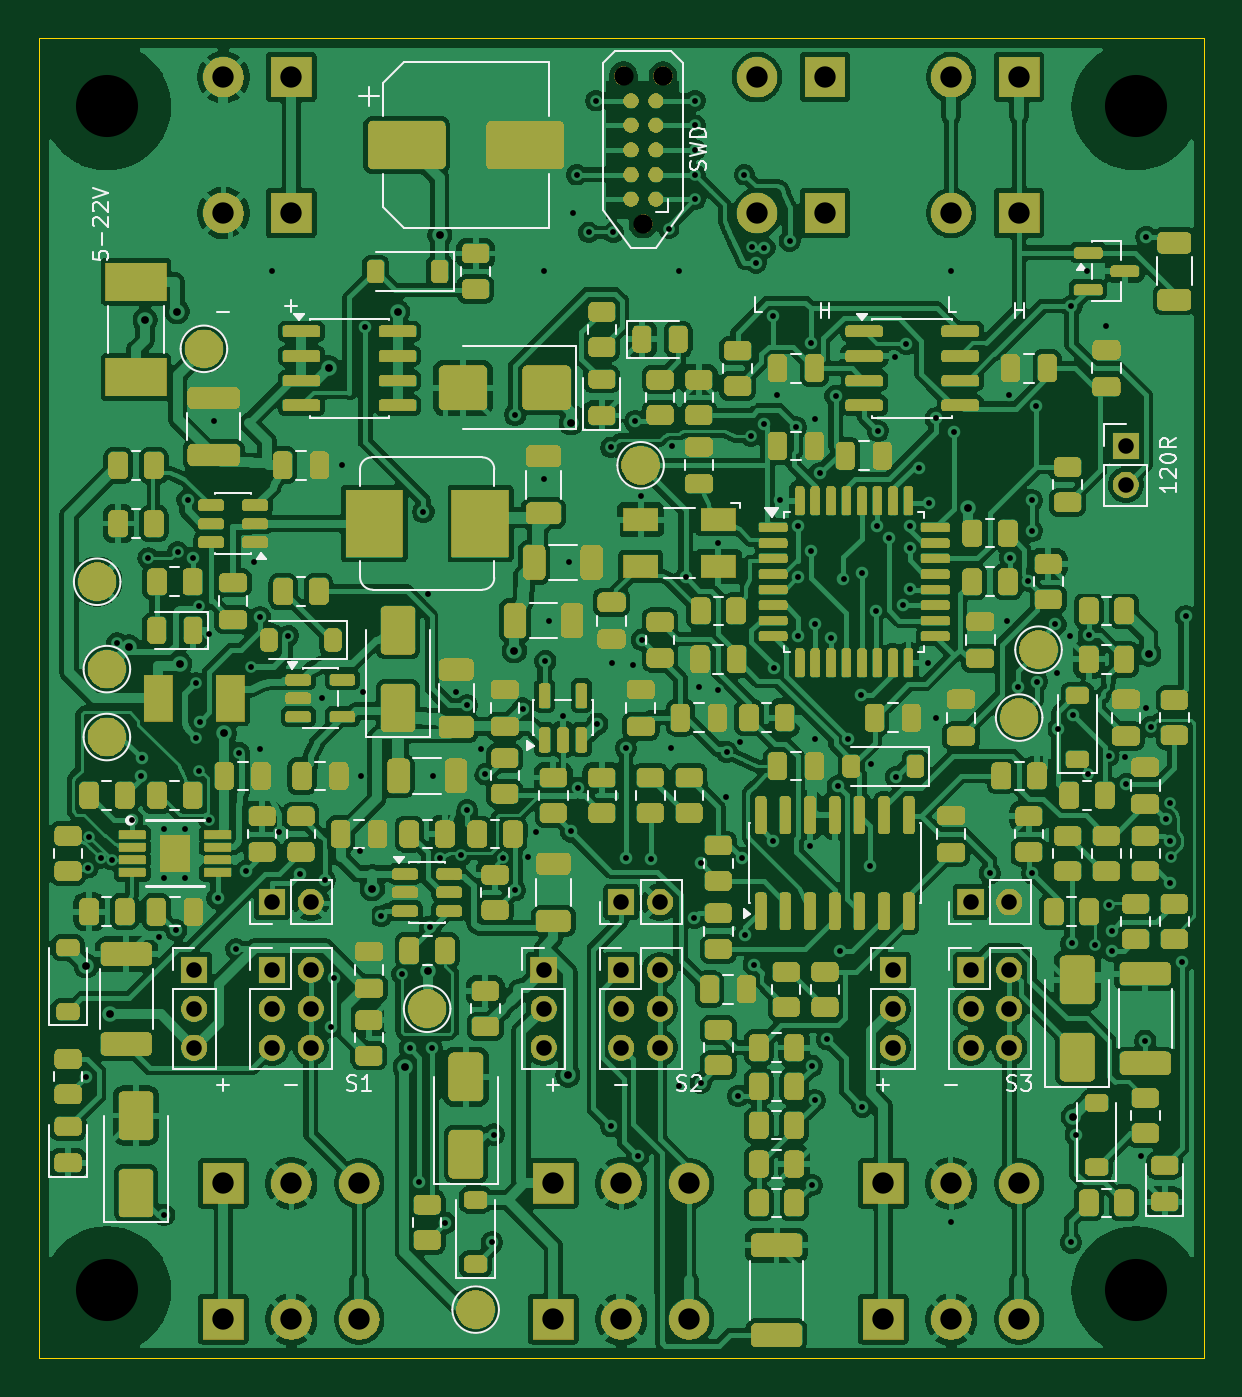
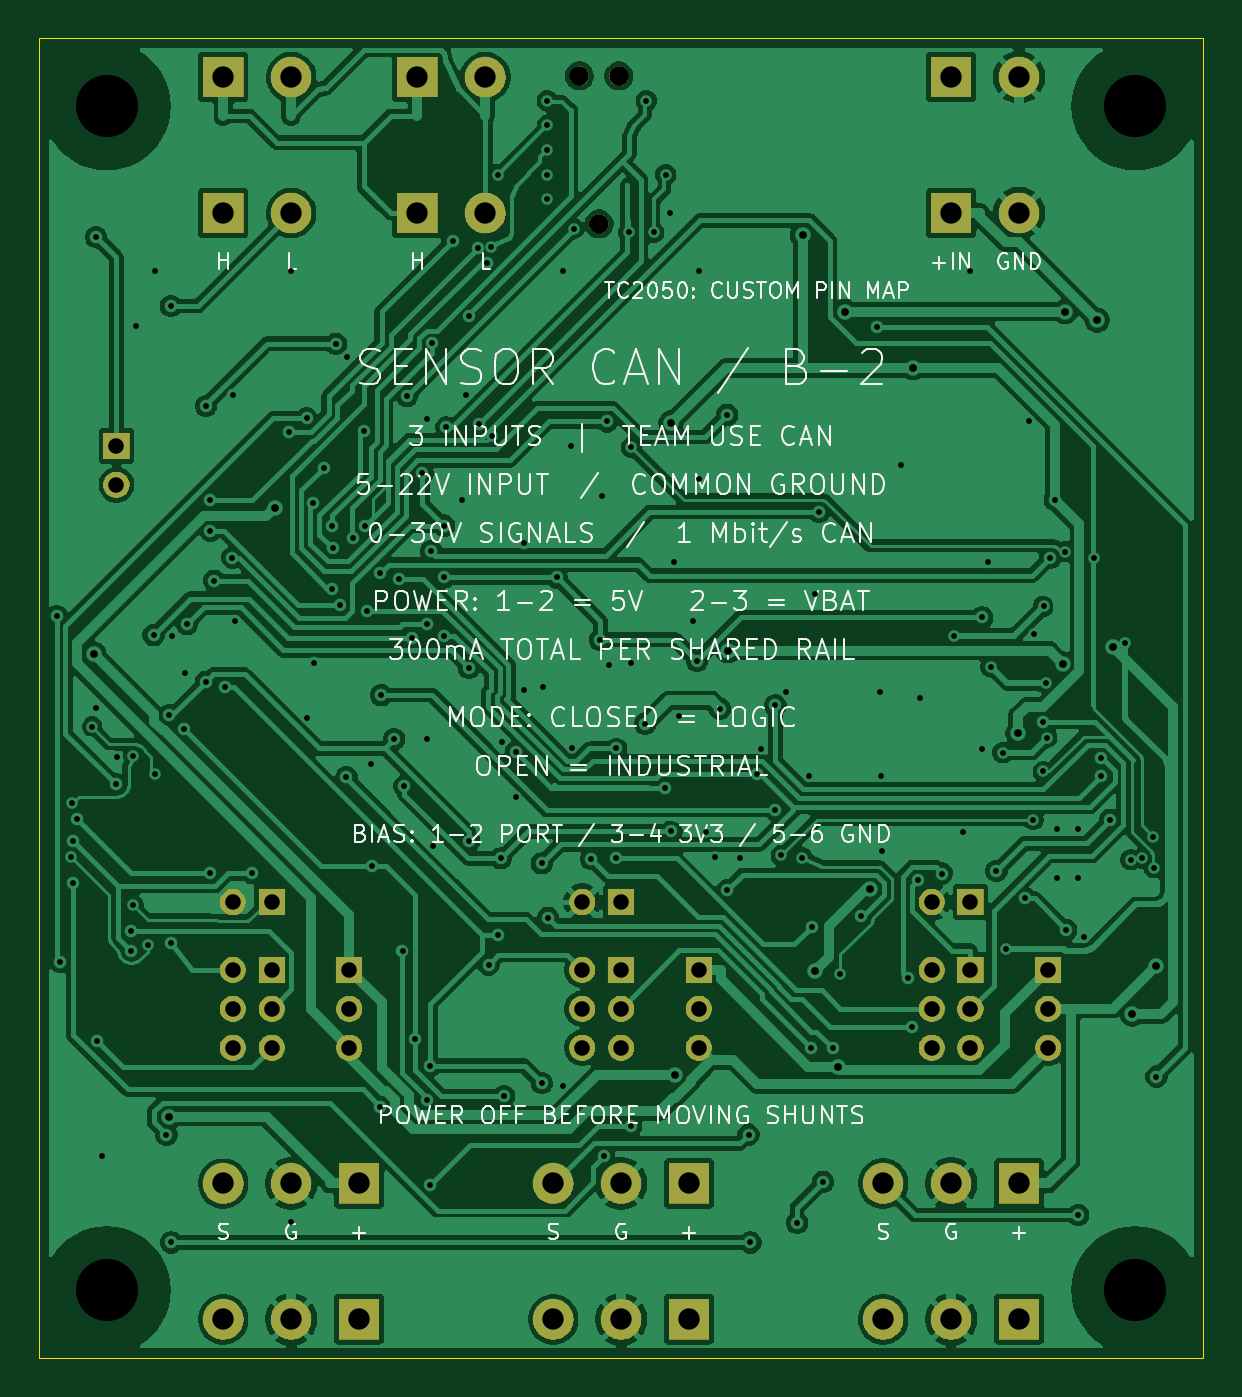
Circuit board: 12 layer files. Board 60.0 x 68.0 mm.
- bottom_copper: FRC_Sensor_CAN-B_Cu.gbl (233715 bytes)
- bottom_mask: FRC_Sensor_CAN-B_Mask.gbs (83728 bytes)
- paste: FRC_Sensor_CAN-B_Paste.gbp (459 bytes)
- bottom_silk: FRC_Sensor_CAN-B_Silkscreen.gbo (179968 bytes)
- outline: FRC_Sensor_CAN-Edge_Cuts.gm1 (621 bytes)
- top_copper: FRC_Sensor_CAN-F_Cu.gtl (543550 bytes)
- top_mask: FRC_Sensor_CAN-F_Mask.gts (509788 bytes)
- paste: FRC_Sensor_CAN-F_Paste.gtp (15217 bytes)
- top_silk: FRC_Sensor_CAN-F_Silkscreen.gto (545079 bytes)
- drill: FRC_Sensor_CAN-NPTH.drl (478 bytes)
- drill: FRC_Sensor_CAN-PTH.drl (4844 bytes)
- drill: drill_report.txt (858 bytes)

=== bottom_copper: FRC_Sensor_CAN-B_Cu.gbl (233715 bytes, source omitted) ===
=== bottom_mask: FRC_Sensor_CAN-B_Mask.gbs (83728 bytes, source omitted) ===
=== paste: FRC_Sensor_CAN-B_Paste.gbp ===
%TF.GenerationSoftware,KiCad,Pcbnew,10.0.6*%
%TF.CreationDate,2026-09-07T19:21:38-07:00*%
%TF.ProjectId,FRC_Sensor_CAN,4652435f-5365-46e7-936f-725f43414e2e,rev?*%
%TF.SameCoordinates,Original*%
%TF.FileFunction,Paste,Bot*%
%TF.FilePolarity,Positive*%
%FSLAX46Y46*%
G04 Gerber Fmt 4.6, Leading zero omitted, Abs format (unit mm)*
G04 Created by KiCad (PCBNEW 10.0.6) date 2026-09-07 19:21:38*
%MOMM*%
%LPD*%
G01*
G04 APERTURE LIST*
G04 APERTURE END LIST*
M02*

=== bottom_silk: FRC_Sensor_CAN-B_Silkscreen.gbo (179968 bytes, source omitted) ===
=== outline: FRC_Sensor_CAN-Edge_Cuts.gm1 ===
%TF.GenerationSoftware,KiCad,Pcbnew,10.0.6*%
%TF.CreationDate,2026-09-07T19:21:38-07:00*%
%TF.ProjectId,FRC_Sensor_CAN,4652435f-5365-46e7-936f-725f43414e2e,rev?*%
%TF.SameCoordinates,Original*%
%TF.FileFunction,Profile,NP*%
%FSLAX46Y46*%
G04 Gerber Fmt 4.6, Leading zero omitted, Abs format (unit mm)*
G04 Created by KiCad (PCBNEW 10.0.6) date 2026-09-07 19:21:38*
%MOMM*%
%LPD*%
G01*
G04 APERTURE LIST*
%TA.AperFunction,Profile*%
%ADD10C,0.050000*%
%TD*%
G04 APERTURE END LIST*
D10*
X0Y0D02*
X60000000Y0D01*
X0Y-68000000D02*
X0Y0D01*
X60000000Y0D02*
X60000000Y-68000000D01*
X60000000Y-68000000D02*
X0Y-68000000D01*
M02*

=== top_copper: FRC_Sensor_CAN-F_Cu.gtl (543550 bytes, source omitted) ===
=== top_mask: FRC_Sensor_CAN-F_Mask.gts (509788 bytes, source omitted) ===
=== paste: FRC_Sensor_CAN-F_Paste.gtp (15217 bytes, source omitted) ===
=== top_silk: FRC_Sensor_CAN-F_Silkscreen.gto (545079 bytes, source omitted) ===
=== drill: FRC_Sensor_CAN-NPTH.drl ===
M48
; DRILL file KiCad 10.0.6 date 2026-09-07T19:21:38
; FORMAT={-:-/ absolute / metric / decimal}
; #@! TF.CreationDate,2026-09-07T19:21:38-07:00
; #@! TF.GenerationSoftware,Kicad,Pcbnew,10.0.6
; #@! TF.FileFunction,NonPlated,1,2,NPTH
FMAT,2
METRIC
; #@! TA.AperFunction,NonPlated,NPTH,ComponentDrill
T1C0.991
; #@! TA.AperFunction,NonPlated,NPTH,ComponentDrill
T2C3.200
%
G90
G05
T1
X30.119Y-1.94
X31.135Y-9.56
X32.151Y-1.94
T2
X3.5Y-3.5
X3.5Y-64.5
X56.5Y-3.5
X56.5Y-64.5
M30

=== drill: FRC_Sensor_CAN-PTH.drl ===
M48
; DRILL file KiCad 10.0.6 date 2026-09-07T19:21:38
; FORMAT={-:-/ absolute / metric / decimal}
; #@! TF.CreationDate,2026-09-07T19:21:38-07:00
; #@! TF.GenerationSoftware,Kicad,Pcbnew,10.0.6
; #@! TF.FileFunction,Plated,1,2,PTH
FMAT,2
METRIC
; #@! TA.AperFunction,Plated,PTH,ViaDrill
T1C0.300
; #@! TA.AperFunction,Plated,PTH,ComponentDrill
T2C0.300
; #@! TA.AperFunction,Plated,PTH,ViaDrill
T3C0.400
; #@! TA.AperFunction,Plated,PTH,ComponentDrill
T4C0.800
; #@! TA.AperFunction,Plated,PTH,ComponentDrill
T5C1.100
%
G90
G05
T1
X2.419Y-53.494
X2.525Y-42.725
X2.575Y-41.125
X3.175Y-42.25
X3.75Y-42.325
X4.025Y-31.15
X4.8Y-40.267
X5.252Y-38.022
X5.286Y-37.097
X5.625Y-26.775
X6.165Y-46.296
X6.452Y-60.625
X7.067Y-45.945
X7.15Y-26.45
X7.654Y-23.773
X7.912Y-26.772
X8.075Y-36.025
X8.1Y-33.225
X8.225Y-29.25
X8.25Y-37.775
X8.279Y-35.213
X8.75Y-30.7
X8.775Y-40.25
X9.0Y-19.7
X9.2Y-44.311
X10.15Y-46.925
X10.325Y-36.8
X10.664Y-42.904
X10.95Y-32.375
X11.1Y-27.0
X11.396Y-29.834
X11.4Y-36.6
X12.0Y-12.0
X12.375Y-40.875
X12.85Y-30.775
X13.465Y-43.035
X14.6Y-34.0
X14.724Y-43.365
X15.039Y-50.941
X15.217Y-48.433
X15.6Y-22.0
X16.537Y-41.887
X16.6Y-38.0
X16.675Y-33.7
X16.812Y-14.859
X17.635Y-45.205
X18.7Y-48.225
X19.102Y-52.037
X19.6Y-58.915
X19.805Y-24.402
X20.025Y-28.65
X20.161Y-45.771
X20.229Y-52.034
X20.3Y-38.0
X20.675Y-42.225
X20.932Y-61.022
X21.5Y-33.7
X21.75Y-42.1
X22.049Y-39.758
X22.055Y-34.372
X22.775Y-36.6
X23.004Y-37.912
X23.335Y-62.037
X23.437Y-56.48
X23.9Y-42.25
X24.523Y-43.89
X24.533Y-19.393
X24.916Y-34.534
X25.175Y-42.175
X25.625Y-40.9
X26.0Y-12.0
X26.0Y-22.7
X26.088Y-32.087
X26.3Y-30.0
X27.0Y-34.9
X27.3Y-27.0
X27.41Y-40.862
X27.5Y-9.0
X27.7Y-7.02
X27.75Y-38.609
X28.325Y-10.0
X28.7Y-3.21
X28.765Y-35.322
X29.475Y-21.075
X29.488Y-56.052
X29.5Y-32.2
X29.6Y-10.0
X30.25Y-36.576
X30.25Y-42.257
X30.6Y-32.3
X30.721Y-19.736
X30.877Y-57.597
X31.0Y-23.6
X31.071Y-30.984
X31.547Y-42.285
X32.45Y-9.8
X32.55Y-36.55
X32.6Y-21.0
X33.0Y-12.0
X33.0Y-54.0
X33.319Y-27.775
X33.768Y-45.319
X33.8Y-3.21
X33.8Y-4.48
X33.8Y-5.75
X33.8Y-7.02
X33.8Y-8.29
X34.0Y-33.4
X34.086Y-53.826
X34.089Y-42.502
X35.0Y-26.0
X35.0Y-33.6
X35.4Y-39.075
X35.433Y-36.771
X36.026Y-54.493
X36.112Y-36.262
X36.206Y-42.248
X36.35Y-7.025
X36.36Y-46.222
X36.675Y-20.5
X36.725Y-10.75
X36.831Y-47.726
X36.936Y-11.552
X37.345Y-19.873
X37.377Y-10.783
X37.821Y-14.294
X37.833Y-41.34
X37.846Y-32.438
X38.0Y-18.4
X38.2Y-23.8
X38.68Y-10.42
X39.0Y-20.047
X39.103Y-27.775
X39.113Y-25.106
X39.126Y-30.769
X39.7Y-41.6
X39.754Y-15.709
X39.789Y-26.427
X39.828Y-59.084
X39.829Y-52.937
X39.978Y-54.716
X40.0Y-19.6
X40.0Y-30.189
X40.0Y-36.1
X40.24Y-22.408
X40.612Y-51.567
X40.8Y-30.878
X41.041Y-18.435
X41.162Y-38.521
X41.264Y-47.024
X41.452Y-27.866
X41.694Y-36.099
X42.358Y-33.84
X42.4Y-27.554
X42.426Y-55.037
X42.82Y-42.635
X42.862Y-37.387
X43.104Y-29.509
X43.191Y-25.132
X43.227Y-20.229
X43.808Y-25.727
X44.1Y-16.4
X44.152Y-38.056
X44.505Y-29.2
X44.682Y-15.739
X44.87Y-26.266
X44.881Y-25.113
X44.896Y-28.36
X45.334Y-22.115
X45.8Y-32.2
X45.86Y-23.95
X46.2Y-35.0
X46.205Y-19.584
X47.0Y-12.0
X47.0Y-61.0
X47.127Y-20.296
X48.997Y-43.018
X49.9Y-30.0
X50.0Y-18.4
X50.029Y-26.753
X50.421Y-33.427
X50.965Y-27.95
X51.158Y-23.799
X51.158Y-25.377
X51.185Y-43.021
X51.386Y-18.944
X51.398Y-33.149
X52.369Y-30.197
X52.477Y-32.694
X52.525Y-35.568
X53.119Y-30.785
X53.173Y-62.037
X53.198Y-13.791
X53.2Y-46.626
X53.29Y-34.879
X53.424Y-56.493
X54.0Y-12.0
X54.025Y-37.925
X54.087Y-30.75
X54.4Y-46.7
X55.0Y-14.8
X55.125Y-36.975
X55.15Y-44.65
X55.264Y-45.971
X55.268Y-46.999
X55.95Y-37.025
X56.031Y-38.429
X56.764Y-57.599
X57.0Y-51.65
X57.05Y-34.525
X57.056Y-10.233
X57.275Y-35.475
X58.042Y-40.236
X58.249Y-43.525
X58.259Y-41.358
X58.275Y-39.4
X58.325Y-42.2
X58.902Y-47.577
X59.086Y-29.779
T2
X6.45Y-40.75
X6.45Y-43.25
X7.55Y-40.75
X7.55Y-43.25
T3
X2.433Y-47.783
X3.663Y-50.269
X4.633Y-31.367
X5.474Y-14.516
X7.12Y-14.082
X7.249Y-32.221
X9.55Y-35.817
X14.953Y-16.978
X17.181Y-43.827
X18.475Y-14.082
X18.846Y-52.99
X20.021Y-48.079
X20.65Y-10.135
X24.5Y-31.551
X27.25Y-53.412
X27.424Y-19.811
X47.858Y-24.186
X53.292Y-55.557
X57.171Y-31.722
T4
X8.0Y-48.0
X8.0Y-50.0
X8.0Y-52.0
X12.0Y-44.5
X12.0Y-48.0
X12.0Y-50.0
X12.0Y-52.0
X14.0Y-44.5
X14.0Y-48.0
X14.0Y-50.0
X14.0Y-52.0
X26.0Y-48.0
X26.0Y-50.0
X26.0Y-52.0
X30.0Y-44.5
X30.0Y-48.0
X30.0Y-50.0
X30.0Y-52.0
X32.0Y-44.5
X32.0Y-48.0
X32.0Y-50.0
X32.0Y-52.0
X44.0Y-48.0
X44.0Y-50.0
X44.0Y-52.0
X48.0Y-44.5
X48.0Y-48.0
X48.0Y-50.0
X48.0Y-52.0
X50.0Y-44.5
X50.0Y-48.0
X50.0Y-50.0
X50.0Y-52.0
X56.0Y-21.0
X56.0Y-23.0
T5
X9.5Y-2.0
X9.5Y-9.0
X9.5Y-59.0
X9.5Y-66.0
X13.0Y-2.0
X13.0Y-9.0
X13.0Y-59.0
X13.0Y-66.0
X16.5Y-59.0
X16.5Y-66.0
X26.5Y-59.0
X26.5Y-66.0
X30.0Y-59.0
X30.0Y-66.0
X33.5Y-59.0
X33.5Y-66.0
X37.0Y-2.0
X37.0Y-9.0
X40.5Y-2.0
X40.5Y-9.0
X43.5Y-59.0
X43.5Y-66.0
X47.0Y-2.0
X47.0Y-9.0
X47.0Y-59.0
X47.0Y-66.0
X50.5Y-2.0
X50.5Y-9.0
X50.5Y-59.0
X50.5Y-66.0
M30

=== drill: drill_report.txt (858 bytes, source withheld) ===
